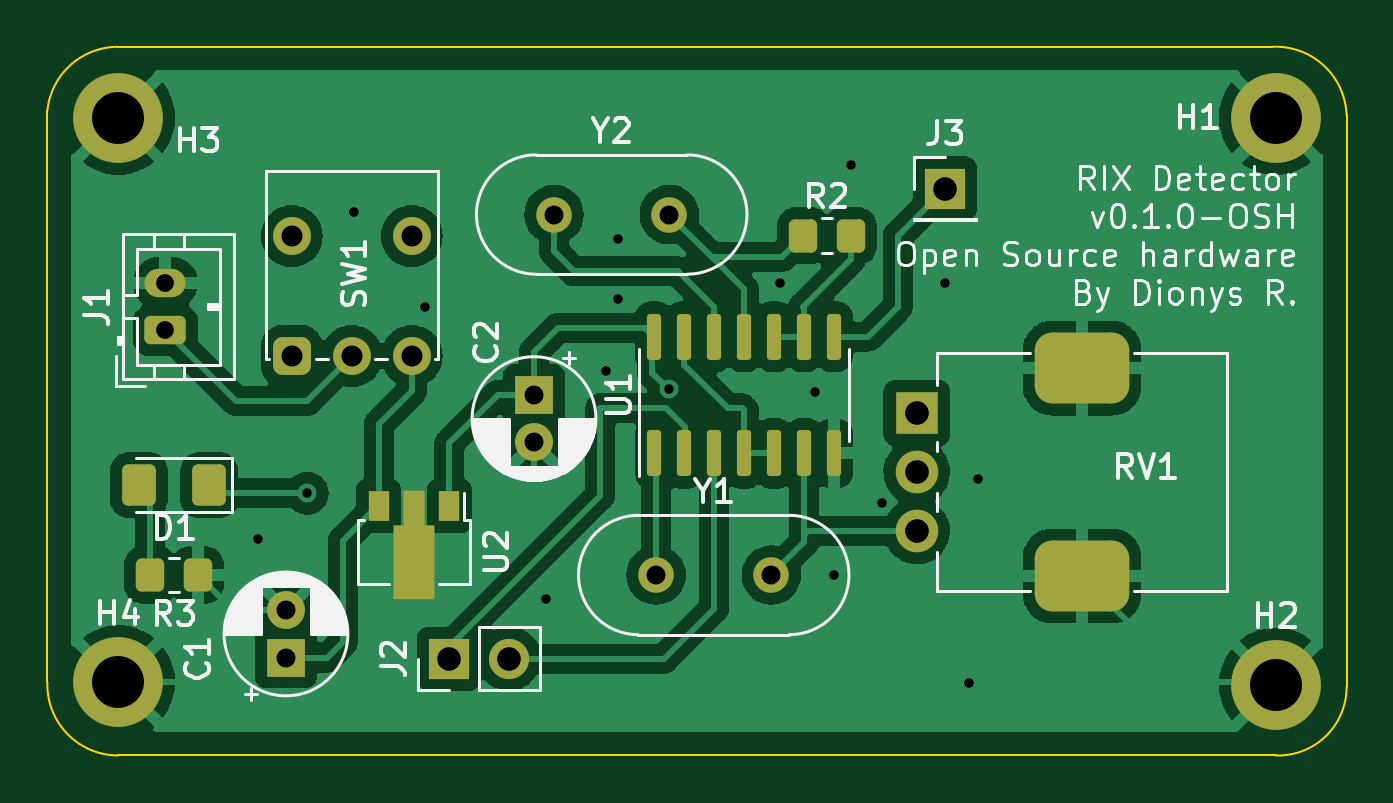
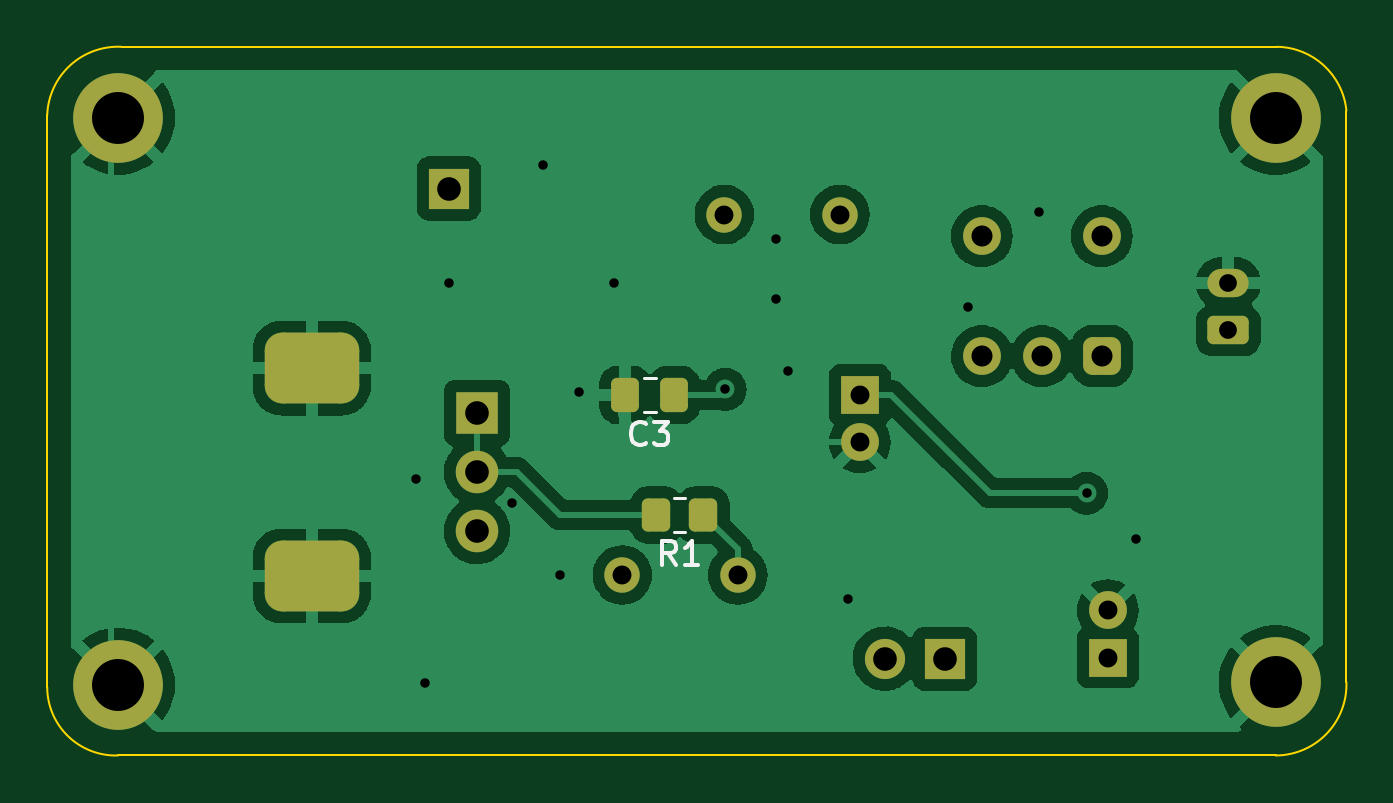
Circuit board: 10 layer files. Board 55.0 x 30.0 mm.
- bottom_copper: rix-B_Cu.gbr (72501 bytes)
- bottom_mask: rix-B_Mask.gbr (3062 bytes)
- paste: rix-B_Paste.gbr (1403 bytes)
- bottom_silk: rix-B_Silkscreen.gbr (2053 bytes)
- outline: rix-Edge_Cuts.gbr (1046 bytes)
- top_copper: rix-F_Cu.gbr (117808 bytes)
- top_mask: rix-F_Mask.gbr (4086 bytes)
- paste: rix-F_Paste.gbr (2427 bytes)
- top_silk: rix-F_Silkscreen.gbr (39035 bytes)
- drill: rix.drl (1425 bytes)

=== bottom_copper: rix-B_Cu.gbr (72501 bytes, source omitted) ===
=== bottom_mask: rix-B_Mask.gbr (3062 bytes, source withheld) ===
=== paste: rix-B_Paste.gbr (1403 bytes, source withheld) ===
=== bottom_silk: rix-B_Silkscreen.gbr ===
%TF.GenerationSoftware,KiCad,Pcbnew,6.0.9-8da3e8f707~117~ubuntu22.04.1*%
%TF.CreationDate,2022-12-01T02:03:48-04:00*%
%TF.ProjectId,rix,7269782e-6b69-4636-9164-5f7063625858,rev?*%
%TF.SameCoordinates,Original*%
%TF.FileFunction,Legend,Bot*%
%TF.FilePolarity,Positive*%
%FSLAX46Y46*%
G04 Gerber Fmt 4.6, Leading zero omitted, Abs format (unit mm)*
G04 Created by KiCad (PCBNEW 6.0.9-8da3e8f707~117~ubuntu22.04.1) date 2022-12-01 02:03:48*
%MOMM*%
%LPD*%
G01*
G04 APERTURE LIST*
%ADD10C,0.150000*%
%ADD11C,0.120000*%
G04 APERTURE END LIST*
D10*
%TO.C,C3*%
X110656666Y-80777142D02*
X110704285Y-80824761D01*
X110847142Y-80872380D01*
X110942380Y-80872380D01*
X111085238Y-80824761D01*
X111180476Y-80729523D01*
X111228095Y-80634285D01*
X111275714Y-80443809D01*
X111275714Y-80300952D01*
X111228095Y-80110476D01*
X111180476Y-80015238D01*
X111085238Y-79920000D01*
X110942380Y-79872380D01*
X110847142Y-79872380D01*
X110704285Y-79920000D01*
X110656666Y-79967619D01*
X110323333Y-79872380D02*
X109704285Y-79872380D01*
X110037619Y-80253333D01*
X109894761Y-80253333D01*
X109799523Y-80300952D01*
X109751904Y-80348571D01*
X109704285Y-80443809D01*
X109704285Y-80681904D01*
X109751904Y-80777142D01*
X109799523Y-80824761D01*
X109894761Y-80872380D01*
X110180476Y-80872380D01*
X110275714Y-80824761D01*
X110323333Y-80777142D01*
%TO.C,R1*%
X109386666Y-85922380D02*
X109720000Y-85446190D01*
X109958095Y-85922380D02*
X109958095Y-84922380D01*
X109577142Y-84922380D01*
X109481904Y-84970000D01*
X109434285Y-85017619D01*
X109386666Y-85112857D01*
X109386666Y-85255714D01*
X109434285Y-85350952D01*
X109481904Y-85398571D01*
X109577142Y-85446190D01*
X109958095Y-85446190D01*
X108434285Y-85922380D02*
X109005714Y-85922380D01*
X108720000Y-85922380D02*
X108720000Y-84922380D01*
X108815238Y-85065238D01*
X108910476Y-85160476D01*
X109005714Y-85208095D01*
D11*
%TO.C,C3*%
X110228748Y-78005000D02*
X110751252Y-78005000D01*
X110228748Y-79475000D02*
X110751252Y-79475000D01*
%TO.C,R1*%
X108992936Y-83085000D02*
X109447064Y-83085000D01*
X108992936Y-84555000D02*
X109447064Y-84555000D01*
%TD*%
M02*

=== outline: rix-Edge_Cuts.gbr ===
%TF.GenerationSoftware,KiCad,Pcbnew,6.0.9-8da3e8f707~117~ubuntu22.04.1*%
%TF.CreationDate,2022-12-01T02:03:48-04:00*%
%TF.ProjectId,rix,7269782e-6b69-4636-9164-5f7063625858,rev?*%
%TF.SameCoordinates,Original*%
%TF.FileFunction,Profile,NP*%
%FSLAX46Y46*%
G04 Gerber Fmt 4.6, Leading zero omitted, Abs format (unit mm)*
G04 Created by KiCad (PCBNEW 6.0.9-8da3e8f707~117~ubuntu22.04.1) date 2022-12-01 02:03:48*
%MOMM*%
%LPD*%
G01*
G04 APERTURE LIST*
%TA.AperFunction,Profile*%
%ADD10C,0.100000*%
%TD*%
G04 APERTURE END LIST*
D10*
X81000000Y-90900000D02*
X81000000Y-66700000D01*
X135999948Y-66900002D02*
G75*
G03*
X132850000Y-64000000I-3000048J-97898D01*
G01*
X83950000Y-64000000D02*
X132850000Y-64000000D01*
X133000000Y-94000000D02*
X84000000Y-94000000D01*
X136000000Y-91100000D02*
X136000000Y-66900000D01*
X132999999Y-94000034D02*
G75*
G03*
X136000000Y-91100000I98301J2900034D01*
G01*
X83950000Y-64000005D02*
G75*
G03*
X81000000Y-66700000I33700J-2998395D01*
G01*
X81000013Y-90900000D02*
G75*
G03*
X84000000Y-94000000I2999987J-98400D01*
G01*
M02*

=== top_copper: rix-F_Cu.gbr (117808 bytes, source omitted) ===
=== top_mask: rix-F_Mask.gbr ===
%TF.GenerationSoftware,KiCad,Pcbnew,6.0.9-8da3e8f707~117~ubuntu22.04.1*%
%TF.CreationDate,2022-12-01T02:03:48-04:00*%
%TF.ProjectId,rix,7269782e-6b69-4636-9164-5f7063625858,rev?*%
%TF.SameCoordinates,Original*%
%TF.FileFunction,Soldermask,Top*%
%TF.FilePolarity,Negative*%
%FSLAX46Y46*%
G04 Gerber Fmt 4.6, Leading zero omitted, Abs format (unit mm)*
G04 Created by KiCad (PCBNEW 6.0.9-8da3e8f707~117~ubuntu22.04.1) date 2022-12-01 02:03:48*
%MOMM*%
%LPD*%
G01*
G04 APERTURE LIST*
G04 Aperture macros list*
%AMRoundRect*
0 Rectangle with rounded corners*
0 $1 Rounding radius*
0 $2 $3 $4 $5 $6 $7 $8 $9 X,Y pos of 4 corners*
0 Add a 4 corners polygon primitive as box body*
4,1,4,$2,$3,$4,$5,$6,$7,$8,$9,$2,$3,0*
0 Add four circle primitives for the rounded corners*
1,1,$1+$1,$2,$3*
1,1,$1+$1,$4,$5*
1,1,$1+$1,$6,$7*
1,1,$1+$1,$8,$9*
0 Add four rect primitives between the rounded corners*
20,1,$1+$1,$2,$3,$4,$5,0*
20,1,$1+$1,$4,$5,$6,$7,0*
20,1,$1+$1,$6,$7,$8,$9,0*
20,1,$1+$1,$8,$9,$2,$3,0*%
%AMFreePoly0*
4,1,9,3.862500,-0.866500,0.737500,-0.866500,0.737500,-0.450000,-0.737500,-0.450000,-0.737500,0.450000,0.737500,0.450000,0.737500,0.866500,3.862500,0.866500,3.862500,-0.866500,3.862500,-0.866500,$1*%
G04 Aperture macros list end*
%ADD10RoundRect,0.250000X-0.350000X-0.450000X0.350000X-0.450000X0.350000X0.450000X-0.350000X0.450000X0*%
%ADD11RoundRect,0.250001X0.462499X0.624999X-0.462499X0.624999X-0.462499X-0.624999X0.462499X-0.624999X0*%
%ADD12R,1.600000X1.600000*%
%ADD13C,1.600000*%
%ADD14RoundRect,0.150000X0.150000X-0.825000X0.150000X0.825000X-0.150000X0.825000X-0.150000X-0.825000X0*%
%ADD15C,2.600000*%
%ADD16C,3.800000*%
%ADD17RoundRect,0.250000X0.625000X-0.350000X0.625000X0.350000X-0.625000X0.350000X-0.625000X-0.350000X0*%
%ADD18O,1.750000X1.200000*%
%ADD19R,0.900000X1.300000*%
%ADD20FreePoly0,270.000000*%
%ADD21R,1.700000X1.700000*%
%ADD22RoundRect,0.400000X-0.400000X0.400000X-0.400000X-0.400000X0.400000X-0.400000X0.400000X0.400000X0*%
%ADD23C,1.500000*%
%ADD24R,1.800000X1.800000*%
%ADD25C,1.800000*%
%ADD26RoundRect,0.750000X-1.250000X-0.750000X1.250000X-0.750000X1.250000X0.750000X-1.250000X0.750000X0*%
%ADD27O,1.700000X1.700000*%
%ADD28RoundRect,0.250000X0.350000X0.450000X-0.350000X0.450000X-0.350000X-0.450000X0.350000X-0.450000X0*%
G04 APERTURE END LIST*
D10*
%TO.C,R2*%
X113000000Y-72000000D03*
X115000000Y-72000000D03*
%TD*%
D11*
%TO.C,D1*%
X87847500Y-82550000D03*
X84872500Y-82550000D03*
%TD*%
D12*
%TO.C,C1*%
X91100000Y-89855112D03*
D13*
X91100000Y-87855112D03*
%TD*%
D14*
%TO.C,U1*%
X106680000Y-81215000D03*
X107950000Y-81215000D03*
X109220000Y-81215000D03*
X110490000Y-81215000D03*
X111760000Y-81215000D03*
X113030000Y-81215000D03*
X114300000Y-81215000D03*
X114300000Y-76265000D03*
X113030000Y-76265000D03*
X111760000Y-76265000D03*
X110490000Y-76265000D03*
X109220000Y-76265000D03*
X107950000Y-76265000D03*
X106680000Y-76265000D03*
%TD*%
D15*
%TO.C,H3*%
X84000000Y-67000000D03*
D16*
X84000000Y-67000000D03*
%TD*%
D17*
%TO.C,J1*%
X86000000Y-76000000D03*
D18*
X86000000Y-74000000D03*
%TD*%
D19*
%TO.C,U2*%
X98020000Y-83440000D03*
D20*
X96520000Y-83527500D03*
D19*
X95020000Y-83440000D03*
%TD*%
D21*
%TO.C,J3*%
X119000000Y-70000000D03*
%TD*%
D12*
%TO.C,C2*%
X101600000Y-78740000D03*
D13*
X101600000Y-80740000D03*
%TD*%
%TO.C,SW1*%
X96430000Y-72010000D03*
X91350000Y-72010000D03*
D22*
X91350000Y-77090000D03*
D13*
X93890000Y-77090000D03*
X96430000Y-77090000D03*
%TD*%
D23*
%TO.C,Y2*%
X102450000Y-71100000D03*
X107330000Y-71100000D03*
%TD*%
D24*
%TO.C,RV1*%
X117800000Y-79500000D03*
D25*
X117800000Y-82000000D03*
X117800000Y-84500000D03*
D26*
X124800000Y-77600000D03*
X124800000Y-86400000D03*
%TD*%
D16*
%TO.C,H2*%
X133000000Y-91000000D03*
D15*
X133000000Y-91000000D03*
%TD*%
D21*
%TO.C,J2*%
X98000000Y-89900000D03*
D27*
X100540000Y-89900000D03*
%TD*%
D16*
%TO.C,H1*%
X133000000Y-67000000D03*
D15*
X133000000Y-67000000D03*
%TD*%
D23*
%TO.C,Y1*%
X106770000Y-86360000D03*
X111650000Y-86360000D03*
%TD*%
D28*
%TO.C,R3*%
X87360000Y-86360000D03*
X85360000Y-86360000D03*
%TD*%
D15*
%TO.C,H4*%
X84000000Y-90900000D03*
D16*
X84000000Y-90900000D03*
%TD*%
M02*

=== paste: rix-F_Paste.gbr (2427 bytes, source withheld) ===
=== top_silk: rix-F_Silkscreen.gbr (39035 bytes, source omitted) ===
=== drill: rix.drl ===
M48
; DRILL file {KiCad 6.0.9-8da3e8f707~117~ubuntu22.04.1} date Thu 01 Dec 2022 02:03:04 AM AST
; FORMAT={-:-/ absolute / metric / decimal}
; #@! TF.CreationDate,2022-12-01T02:03:04-04:00
; #@! TF.GenerationSoftware,Kicad,Pcbnew,6.0.9-8da3e8f707~117~ubuntu22.04.1
; #@! TF.FileFunction,MixedPlating,1,2
FMAT,2
METRIC
; #@! TA.AperFunction,Plated,PTH,ViaDrill
T1C0.400
; #@! TA.AperFunction,Plated,PTH,ComponentDrill
T2C0.750
; #@! TA.AperFunction,Plated,PTH,ComponentDrill
T3C0.800
; #@! TA.AperFunction,Plated,PTH,ComponentDrill
T4C0.890
; #@! TA.AperFunction,Plated,PTH,ComponentDrill
T5C1.000
; #@! TA.AperFunction,Plated,PTH,ComponentDrill
T6C1.800
; #@! TA.AperFunction,Plated,PTH,ComponentDrill
T7C2.200
%
G90
G05
T1
X89.916Y-84.836
X92.0Y-82.9
X94.0Y-71.0
X97.0Y-75.0
X102.108Y-87.376
X104.648Y-77.724
X105.156Y-72.136
X105.156Y-74.676
X107.3Y-78.5
X112.0Y-74.0
X113.5Y-78.6
X114.3Y-86.36
X115.0Y-69.0
X116.332Y-83.312
X119.0Y-74.0
X120.0Y-90.932
X120.396Y-82.296
T2
X86.0Y-74.0
X86.0Y-76.0
T3
X91.1Y-87.855
X91.1Y-89.855
X101.6Y-78.74
X101.6Y-80.74
X102.45Y-71.1
X106.77Y-86.36
X107.33Y-71.1
X111.65Y-86.36
T4
X91.35Y-72.01
X91.35Y-77.09
X93.89Y-77.09
X96.43Y-72.01
X96.43Y-77.09
T5
X98.0Y-89.9
X100.54Y-89.9
X117.8Y-79.5
X117.8Y-82.0
X117.8Y-84.5
X119.0Y-70.0
T7
X84.0Y-67.0
X84.0Y-90.9
X133.0Y-67.0
X133.0Y-91.0
T6
G00X124.65Y-77.6
M15
G01X124.95Y-77.6
M16
G05
G00X124.65Y-86.4
M15
G01X124.95Y-86.4
M16
G05
T0
M30
